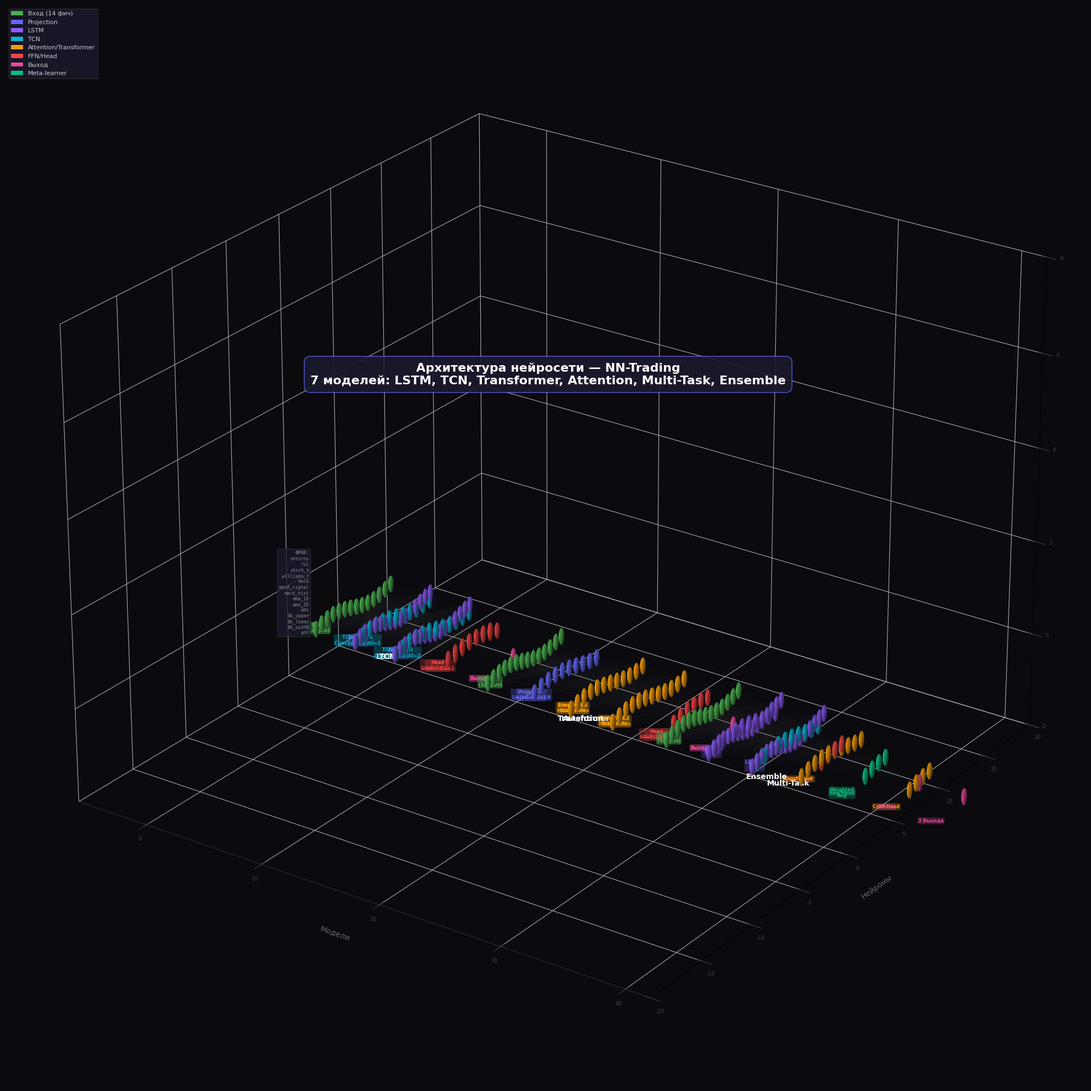

The script that saved this image: (Note: this script raises an exception after producing the figure.)
"""3D visualization of the neural network architecture — all 10 models."""
import numpy as np
import matplotlib.pyplot as plt
from mpl_toolkits.mplot3d import Axes3D
import matplotlib.patches as mpatches
from matplotlib import rcParams

rcParams['font.family'] = 'Segoe UI'

FEATURES = [
    'returns', 'rsi', 'stoch_k', 'williams_r',
    'macd', 'macd_signal', 'macd_hist',
    'ema_10', 'ema_20', 'adx',
    'bb_upper', 'bb_lower', 'bb_width', 'atr'
]

MODELS = {
    'LSTM': {
        'layers': [
            ('Вход\n(14 фич)', 14, '#4CAF50'),
            ('LSTM 1\n64u', 16, '#8b5cf6'),
            ('LSTM 2\n64u', 16, '#8b5cf6'),
            ('Head\n64→32→1', 8, '#ef4444'),
            ('Выход', 1, '#ec4899'),
        ],
    },
    'TCN': {
        'layers': [
            ('Вход\n(14 фич)', 14, '#4CAF50'),
            ('TCN Block 1\nConv1d k=3 dil=1', 12, '#06b6d4'),
            ('TCN Block 2\nConv1d k=3 dil=2', 12, '#06b6d4'),
            ('Head\n64→32→16→1', 6, '#ef4444'),
            ('Выход', 1, '#ec4899'),
        ],
    },
    'Transformer': {
        'layers': [
            ('Вход\n(14 фич)', 14, '#4CAF50'),
            ('Projection\nLin(14→64)', 10, '#6366f1'),
            ('Encoder L1\nAttn+FFN', 12, '#f59e0b'),
            ('Encoder L2\nAttn+FFN', 12, '#f59e0b'),
            ('Head\n64→32→16→1', 6, '#ef4444'),
            ('Выход', 1, '#ec4899'),
        ],
    },
    'Attention': {
        'layers': [
            ('Вход\n(14 фич)', 14, '#4CAF50'),
            ('Projection\nLin(14→64)+LN', 10, '#6366f1'),
            ('AttnBlock 1\nMHA(8)+Res', 12, '#f59e0b'),
            ('AttnBlock 2\nMHA(8)+Res', 12, '#f59e0b'),
            ('Head\n64→32→1', 6, '#ef4444'),
            ('Выход', 1, '#ec4899'),
        ],
    },
    'Multi-Task': {
        'layers': [
            ('Вход\n(14 фич)', 14, '#4CAF50'),
            ('LSTM 1\n64u', 16, '#8b5cf6'),
            ('LSTM 2\n64u', 16, '#8b5cf6'),
            ('Class Head', 4, '#ef4444'),
            ('Reg Head', 4, '#10b981'),
            ('Conf Head', 4, '#f59e0b'),
            ('3 Выхода', 1, '#ec4899'),
        ],
    },
    'Ensemble': {
        'layers': [
            ('Вход\n(14 фич)', 14, '#4CAF50'),
            ('LSTM', 10, '#8b5cf6'),
            ('TCN', 10, '#06b6d4'),
            ('Transformer', 10, '#f59e0b'),
            ('Weighted\nAvg', 4, '#10b981'),
            ('Выход', 1, '#ec4899'),
        ],
    },
}


def draw_neuron_3d(ax, x, y, z, r, color, alpha=0.85):
    u = np.linspace(0, 2 * np.pi, 16)
    v = np.linspace(0, np.pi, 16)
    xs = r * np.outer(np.cos(u), np.sin(v)) + x
    ys = r * np.outer(np.sin(u), np.sin(v)) + y
    zs = r * np.outer(np.ones_like(u), np.cos(v)) + z
    ax.plot_surface(xs, ys, zs, color=color, alpha=alpha, shade=True)


def create_single_model(ax, model_name, model_data, base_x=0):
    layers = model_data['layers']
    spacing = 3.5
    positions = []

    for li, (label, n, color) in enumerate(layers):
        x = base_x + li * spacing
        n_display = min(n, 16)
        y_spacing = min(0.7, 8 / n_display)
        start_y = -(n_display - 1) * y_spacing / 2
        layer_pos = []
        for i in range(n_display):
            y = start_y + i * y_spacing
            z = np.sin(i * 0.5) * 0.1  # slight wave
            draw_neuron_3d(ax, x, y, z, 0.18, color)
            layer_pos.append((x, y, z))
        positions.append(layer_pos)

    # Connections
    for i in range(len(positions) - 1):
        for p1 in positions[i]:
            for p2 in positions[i + 1]:
                ax.plot([p1[0], p2[0]], [p1[1], p2[1]], [p1[2], p2[2]],
                        color='#555', alpha=0.08, linewidth=0.3)

    # Layer labels
    for li, (label, n, color) in enumerate(layers):
        x = base_x + li * spacing
        ax.text(x, -3.5, 0, label, fontsize=6, ha='center', va='center',
                fontweight='bold', color=color,
                bbox=dict(boxstyle='round,pad=0.2', facecolor=color, alpha=0.25, edgecolor='none'))

    # Model title
    ax.text(base_x + (len(layers) - 1) * spacing / 2, -4.5, 0,
            model_name, fontsize=10, ha='center', fontweight='bold', color='#fff')


def create_all_models():
    fig = plt.figure(figsize=(28, 20), facecolor='#0a0a0f')
    ax = fig.add_subplot(111, projection='3d')
    ax.set_facecolor('#0a0a0f')

    # Grid layout: 3 rows x 2 cols
    offsets = [
        (0, 10),       # LSTM        (row 0, col 0)
        (0, -10),      # TCN         (row 0, col 1)
        (15, 10),      # Transformer (row 1, col 0)
        (15, -10),     # Attention   (row 1, col 1)
        (30, 5),       # Multi-Task  (row 2, col 0)
        (30, -15),     # Ensemble    (row 2, col 1)
    ]

    for (oy, ox), (name, data) in zip(offsets, MODELS.items()):
        create_single_model(ax, name, data, base_x=oy)
        # Shift y for visual separation
        for li, (_, n, _) in enumerate(data['layers']):
            pass  # already handled in draw

    # Feature list on the side
    ax.text(-4, 0, 0, 'ФИЧИ:\n' + '\n'.join(FEATURES), fontsize=6,
            fontfamily='monospace', color='#888', ha='right', va='center',
            bbox=dict(boxstyle='round', facecolor='#1a1a2e', alpha=0.8, edgecolor='#333'))

    # Title
    ax.text(17, 0, 6, 'Архитектура нейросети — NN-Trading\n7 моделей: LSTM, TCN, Transformer, Attention, Multi-Task, Ensemble',
            fontsize=16, ha='center', fontweight='bold', color='#fff',
            bbox=dict(boxstyle='round,pad=0.5', facecolor='#1a1a2e', alpha=0.9, edgecolor='#6366f1'))

    # Styling
    ax.set_xlim(-6, 42)
    ax.set_ylim(-20, 20)
    ax.set_zlim(-2, 8)
    ax.set_xlabel('Модели', fontsize=10, color='#666', labelpad=15)
    ax.set_ylabel('Нейроны', fontsize=10, color='#666', labelpad=15)
    ax.set_zlabel('', fontsize=10)
    ax.xaxis.pane.fill = False
    ax.yaxis.pane.fill = False
    ax.zaxis.pane.fill = False
    ax.xaxis.pane.set_edgecolor('#222')
    ax.yaxis.pane.set_edgecolor('#222')
    ax.zaxis.pane.set_edgecolor('#222')
    ax.tick_params(colors='#444', labelsize=7)
    ax.view_init(elev=25, azim=-55)

    # Legend
    legend_elements = [
        mpatches.Patch(facecolor='#4CAF50', label='Вход (14 фич)'),
        mpatches.Patch(facecolor='#6366f1', label='Projection'),
        mpatches.Patch(facecolor='#8b5cf6', label='LSTM'),
        mpatches.Patch(facecolor='#06b6d4', label='TCN'),
        mpatches.Patch(facecolor='#f59e0b', label='Attention/Transformer'),
        mpatches.Patch(facecolor='#ef4444', label='FFN/Head'),
        mpatches.Patch(facecolor='#ec4899', label='Выход'),
        mpatches.Patch(facecolor='#10b981', label='Meta-learner'),
    ]
    ax.legend(handles=legend_elements, loc='upper left', fontsize=8,
              facecolor='#1a1a2e', edgecolor='#333', labelcolor='#ccc')

    plt.tight_layout()
    out = "C:/Users/i59400f/Desktop/ai-agent/TsLabWorkspace/nn-trading/nn_3d_all_models.png"
    plt.savefig(out, dpi=200, bbox_inches='tight', facecolor='#0a0a0f')
    plt.close()
    print(f"Saved: {out}")


if __name__ == "__main__":
    create_all_models()
